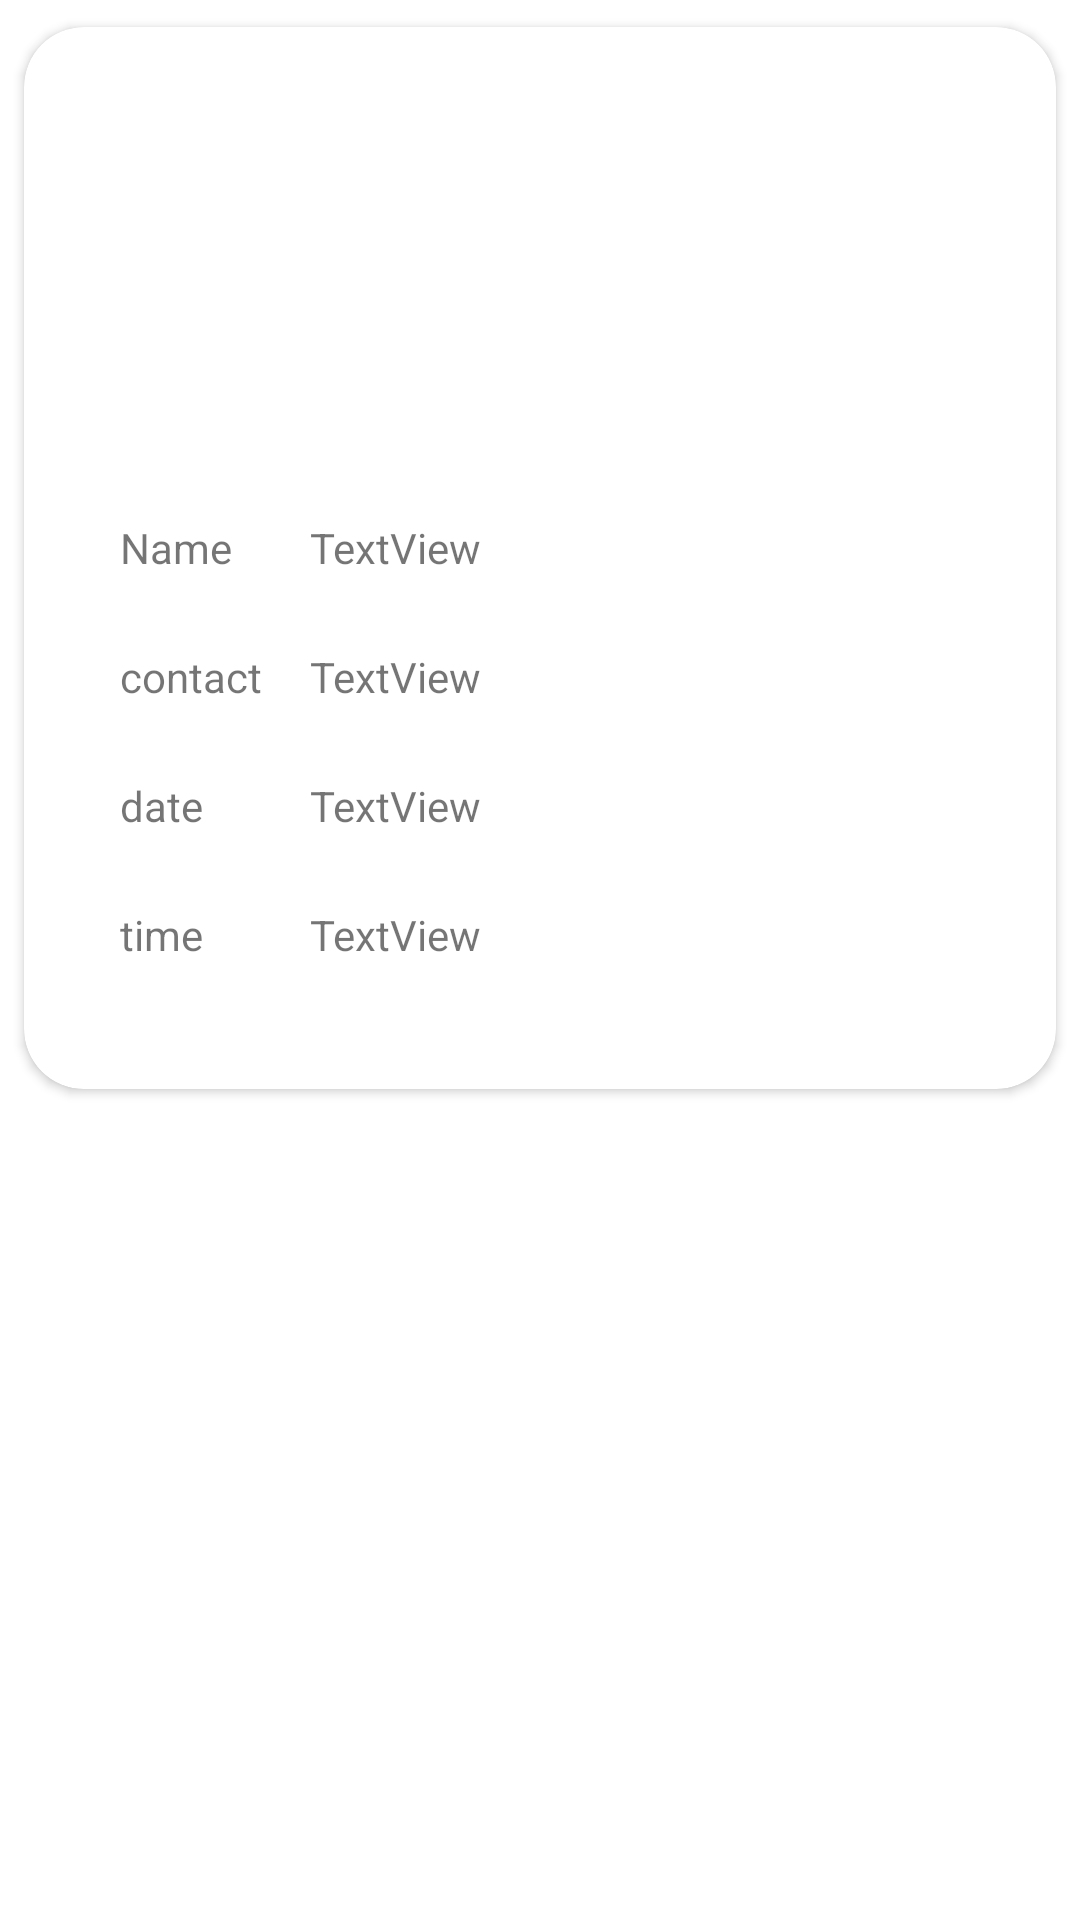

Write the Android layout XML for this screen, with the resource values it uses.
<!-- AndroidManifest.xml: application theme Theme.ThiefDetection -->
<!-- res/layout/activity_custom_view_femiliar_log.xml -->
<?xml version="1.0" encoding="utf-8"?>
<androidx.constraintlayout.widget.ConstraintLayout xmlns:android="http://schemas.android.com/apk/res/android"
    xmlns:app="http://schemas.android.com/apk/res-auto"
    xmlns:tools="http://schemas.android.com/tools"
    android:layout_width="match_parent"
    android:layout_height="wrap_content"
    tools:context=".custom_view_femiliar_log">


    <androidx.cardview.widget.CardView
        android:layout_width="match_parent"
        android:layout_height="wrap_content"
        app:cardCornerRadius="20dp"
        android:elevation="30dp"
        app:contentPaddingBottom="10dp"
        app:cardUseCompatPadding="true"
        tools:ignore="MissingConstraints">

        <androidx.constraintlayout.widget.ConstraintLayout
            android:layout_width="match_parent"
            android:layout_height="match_parent">

            <ImageView
                android:id="@+id/imageView5"
                android:layout_width="100dp"
                android:layout_height="100dp"
                android:layout_marginStart="32dp"
                android:layout_marginTop="32dp"
                android:layout_marginEnd="32dp"
                app:layout_constraintEnd_toEndOf="parent"
                app:layout_constraintStart_toStartOf="parent"
                app:layout_constraintTop_toTopOf="parent"
                tools:src="@tools:sample/avatars" />

            <TextView
                android:id="@+id/textView21"
                android:layout_width="wrap_content"
                android:layout_height="wrap_content"
                android:layout_marginStart="32dp"
                android:layout_marginTop="32dp"
                android:text="Name"
                app:layout_constraintStart_toStartOf="parent"
                app:layout_constraintTop_toBottomOf="@+id/imageView5" />

            <TextView
                android:id="@+id/textView22"
                android:layout_width="0dp"
                android:layout_height="wrap_content"
                android:layout_marginStart="16dp"
                android:layout_marginTop="32dp"
                android:layout_marginEnd="32dp"
                android:text="TextView"
                app:layout_constraintEnd_toEndOf="parent"
                app:layout_constraintStart_toEndOf="@+id/textView23"
                app:layout_constraintTop_toBottomOf="@+id/imageView5" />

            <TextView
                android:id="@+id/textView23"
                android:layout_width="wrap_content"
                android:layout_height="wrap_content"
                android:layout_marginStart="32dp"
                android:layout_marginTop="24dp"
                android:text="contact"
                app:layout_constraintStart_toStartOf="parent"
                app:layout_constraintTop_toBottomOf="@+id/textView22" />

            <TextView
                android:id="@+id/textView24"
                android:layout_width="0dp"
                android:layout_height="wrap_content"
                android:layout_marginStart="16dp"
                android:layout_marginTop="24dp"
                android:layout_marginEnd="32dp"
                android:text="TextView"
                app:layout_constraintEnd_toEndOf="parent"
                app:layout_constraintStart_toEndOf="@+id/textView23"
                app:layout_constraintTop_toBottomOf="@+id/textView22" />

            <TextView
                android:id="@+id/textView25"
                android:layout_width="wrap_content"
                android:layout_height="wrap_content"
                android:layout_marginStart="32dp"
                android:layout_marginTop="24dp"
                android:text="date"
                app:layout_constraintStart_toStartOf="parent"
                app:layout_constraintTop_toBottomOf="@+id/textView24" />

            <TextView
                android:id="@+id/textView26"
                android:layout_width="0dp"
                android:layout_height="wrap_content"
                android:layout_marginStart="16dp"
                android:layout_marginTop="24dp"
                android:layout_marginEnd="32dp"
                android:text="TextView"
                app:layout_constraintEnd_toEndOf="parent"
                app:layout_constraintStart_toEndOf="@+id/textView23"
                app:layout_constraintTop_toBottomOf="@+id/textView24" />

            <TextView
                android:id="@+id/textView27"
                android:layout_width="wrap_content"
                android:layout_height="wrap_content"
                android:layout_marginStart="32dp"
                android:layout_marginTop="24dp"
                android:layout_marginBottom="32dp"
                android:text="time"
                app:layout_constraintBottom_toBottomOf="parent"
                app:layout_constraintStart_toStartOf="parent"
                app:layout_constraintTop_toBottomOf="@+id/textView26" />

            <TextView
                android:id="@+id/textView28"
                android:layout_width="0dp"
                android:layout_height="wrap_content"
                android:layout_marginStart="16dp"
                android:layout_marginTop="24dp"
                android:layout_marginEnd="32dp"
                android:layout_marginBottom="32dp"
                android:text="TextView"
                app:layout_constraintBottom_toBottomOf="parent"
                app:layout_constraintEnd_toEndOf="parent"
                app:layout_constraintStart_toEndOf="@+id/textView23"
                app:layout_constraintTop_toBottomOf="@+id/textView26" />

        </androidx.constraintlayout.widget.ConstraintLayout>
    </androidx.cardview.widget.CardView>
</androidx.constraintlayout.widget.ConstraintLayout>
<!-- resources referenced by this layout -->
<resources>
  <style name="Theme.ThiefDetection" parent="Theme.MaterialComponents.DayNight.DarkActionBar">
          
          <item name="colorPrimary">@color/purple_500</item>
          <item name="colorPrimaryVariant">@color/purple_700</item>
          <item name="colorOnPrimary">@color/white</item>
          
          <item name="colorSecondary">@color/teal_200</item>
          <item name="colorSecondaryVariant">@color/teal_700</item>
          <item name="colorOnSecondary">@color/black</item>
          
          <item name="android:statusBarColor">?attr/colorPrimaryVariant</item>
          
      </style>
  <color name="purple_500">#31C46E </color>
  <color name="purple_700">#31C46E </color>
  <color name="white">#FFFFFFFF</color>
  <color name="teal_200">#31C46E </color>
  <color name="teal_700">#31C46E </color>
  <color name="black">#FF000000</color>
</resources>
